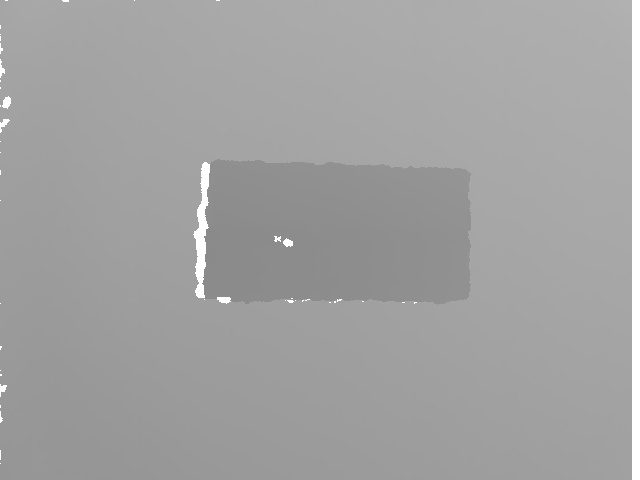

The file beside this chart, header and first rows:
664, 664, 664, 664, 664, 2047, 2047, 2047, 667, 667, 669, 668, 669, 669, 669, 669, 670, 672, 672, 673, 673, 674, 674, 673
663, 664, 664, 664, 664, 665, 666, 667, 667, 667, 669, 668, 669, 669, 669, 670, 670, 672, 672, 673, 673, 674, 674, 673
663, 664, 664, 664, 663, 665, 666, 667, 667, 667, 668, 668, 668, 668, 669, 669, 670, 672, 672, 673, 673, 673, 673, 673
662, 663, 664, 664, 664, 665, 666, 667, 667, 667, 668, 668, 668, 668, 668, 669, 669, 672, 672, 673, 673, 673, 673, 673
662, 663, 664, 665, 665, 665, 666, 667, 667, 667, 668, 668, 668, 668, 668, 668, 669, 671, 671, 672, 672, 673, 673, 673
663, 663, 664, 665, 665, 666, 667, 668, 667, 667, 668, 668, 668, 668, 668, 668, 669, 669, 671, 672, 672, 672, 672, 672
662, 663, 664, 665, 665, 665, 666, 668, 667, 667, 668, 668, 668, 668, 668, 668, 669, 669, 671, 672, 672, 672, 672, 672
662, 662, 664, 665, 666, 666, 667, 668, 667, 667, 668, 668, 668, 668, 668, 668, 668, 670, 671, 672, 671, 672, 672, 672
661, 661, 664, 666, 666, 666, 667, 668, 667, 668, 667, 668, 668, 668, 668, 669, 669, 670, 670, 671, 671, 671, 672, 672
661, 661, 665, 666, 666, 667, 667, 668, 667, 668, 667, 667, 668, 668, 668, 669, 669, 670, 670, 670, 670, 671, 671, 671
662, 663, 664, 666, 666, 667, 667, 668, 668, 668, 668, 668, 668, 668, 668, 669, 669, 669, 670, 670, 670, 670, 671, 671
662, 663, 664, 666, 666, 667, 667, 667, 667, 668, 667, 668, 668, 668, 669, 669, 669, 669, 670, 670, 670, 670, 670, 670
662, 662, 664, 665, 666, 667, 667, 667, 667, 668, 667, 668, 668, 668, 668, 669, 669, 669, 670, 671, 670, 671, 670, 670
661, 662, 664, 665, 665, 666, 666, 667, 667, 667, 667, 667, 668, 668, 668, 669, 668, 669, 670, 671, 671, 671, 671, 671
661, 662, 663, 664, 665, 666, 666, 667, 667, 667, 667, 667, 667, 667, 667, 668, 668, 668, 670, 671, 671, 671, 671, 671
661, 662, 663, 664, 665, 666, 666, 666, 667, 667, 667, 667, 667, 667, 667, 668, 668, 668, 669, 670, 669, 670, 670, 670
661, 662, 663, 664, 664, 665, 665, 666, 666, 666, 666, 667, 667, 667, 667, 668, 668, 668, 669, 669, 669, 669, 669, 670
661, 662, 663, 663, 664, 664, 665, 665, 666, 666, 666, 666, 667, 667, 667, 668, 668, 668, 669, 669, 669, 669, 669, 669
661, 662, 663, 663, 664, 664, 664, 665, 665, 666, 666, 666, 667, 667, 667, 667, 667, 667, 668, 668, 668, 669, 669, 669
661, 662, 662, 663, 664, 664, 664, 664, 664, 665, 665, 665, 667, 667, 667, 667, 668, 667, 668, 668, 668, 668, 668, 668
662, 662, 662, 663, 663, 664, 664, 664, 664, 665, 664, 664, 665, 666, 667, 667, 668, 667, 668, 668, 668, 668, 668, 668
662, 663, 662, 663, 663, 664, 664, 664, 664, 664, 665, 664, 665, 665, 666, 666, 667, 667, 668, 667, 667, 667, 668, 667
663, 663, 663, 663, 663, 663, 664, 664, 664, 665, 665, 665, 666, 667, 667, 667, 668, 668, 668, 668, 667, 667, 668, 668
662, 663, 662, 662, 663, 663, 663, 664, 664, 664, 665, 666, 666, 665, 666, 666, 667, 667, 666, 667, 667, 667, 668, 668
663, 663, 663, 663, 663, 663, 664, 664, 664, 664, 666, 665, 666, 666, 667, 667, 667, 667, 666, 667, 667, 667, 668, 668
663, 663, 663, 663, 663, 663, 664, 664, 664, 664, 665, 665, 666, 665, 665, 666, 666, 666, 665, 666, 667, 668, 668, 668
663, 663, 663, 663, 663, 663, 663, 663, 663, 664, 665, 665, 665, 665, 665, 666, 667, 667, 666, 668, 668, 668, 668, 668
662, 663, 662, 663, 663, 663, 663, 663, 664, 664, 665, 665, 665, 665, 665, 665, 666, 665, 665, 665, 668, 668, 668, 668
662, 662, 662, 662, 663, 663, 662, 663, 663, 664, 665, 665, 665, 665, 665, 666, 666, 666, 666, 664, 666, 667, 666, 666
661, 661, 661, 662, 662, 662, 662, 663, 663, 664, 664, 665, 665, 664, 665, 665, 665, 665, 665, 665, 665, 666, 665, 665
661, 661, 661, 661, 662, 662, 662, 663, 663, 663, 664, 664, 664, 664, 664, 665, 665, 665, 665, 664, 665, 665, 665, 665
661, 660, 661, 661, 662, 662, 662, 662, 663, 663, 663, 664, 664, 664, 664, 665, 665, 665, 665, 664, 665, 665, 665, 665
660, 660, 661, 661, 661, 661, 662, 662, 662, 662, 663, 664, 664, 664, 664, 664, 664, 665, 664, 664, 664, 665, 664, 664
660, 660, 661, 661, 662, 662, 662, 663, 663, 663, 663, 664, 664, 664, 664, 664, 664, 664, 664, 664, 664, 664, 665, 664
660, 660, 660, 661, 661, 662, 662, 662, 664, 664, 664, 664, 664, 664, 664, 665, 664, 664, 664, 664, 664, 664, 664, 664
660, 660, 660, 661, 661, 661, 662, 663, 663, 663, 664, 664, 664, 664, 664, 664, 664, 664, 664, 664, 664, 664, 664, 664
660, 660, 660, 661, 661, 662, 662, 663, 663, 664, 664, 664, 664, 664, 664, 665, 664, 664, 664, 664, 664, 664, 664, 664
660, 660, 660, 661, 661, 662, 662, 663, 663, 664, 663, 664, 664, 664, 664, 664, 664, 664, 664, 664, 664, 664, 664, 663
2047, 660, 661, 661, 662, 662, 663, 663, 663, 664, 663, 663, 663, 663, 663, 663, 663, 664, 664, 664, 664, 664, 664, 664
660, 661, 661, 662, 662, 663, 663, 663, 664, 664, 664, 663, 663, 663, 663, 663, 663, 663, 664, 664, 664, 664, 664, 664
2047, 661, 661, 661, 662, 662, 662, 663, 664, 664, 664, 663, 664, 663, 663, 663, 662, 663, 664, 664, 664, 664, 664, 664
661, 661, 661, 661, 661, 662, 661, 662, 663, 663, 663, 663, 663, 663, 663, 664, 662, 662, 663, 664, 663, 663, 663, 663
661, 661, 661, 661, 662, 662, 662, 662, 662, 663, 663, 662, 662, 662, 663, 664, 662, 662, 664, 664, 663, 662, 662, 662
2047, 662, 662, 662, 662, 662, 662, 662, 662, 662, 662, 661, 661, 662, 662, 664, 662, 662, 664, 663, 663, 662, 662, 662
2047, 662, 662, 662, 662, 662, 661, 661, 662, 663, 663, 662, 662, 662, 662, 663, 662, 662, 663, 663, 662, 662, 662, 662
2047, 662, 662, 662, 661, 661, 661, 661, 661, 662, 662, 661, 661, 662, 662, 663, 662, 662, 662, 662, 662, 662, 662, 661
2047, 661, 661, 661, 661, 661, 661, 661, 661, 661, 662, 661, 661, 662, 662, 663, 662, 662, 663, 663, 662, 662, 663, 662
2047, 661, 661, 661, 661, 661, 661, 660, 660, 661, 661, 660, 661, 662, 661, 662, 662, 662, 662, 662, 662, 661, 662, 662
2047, 661, 661, 661, 661, 661, 661, 661, 661, 661, 661, 660, 661, 661, 661, 662, 662, 661, 662, 661, 661, 661, 662, 662
2047, 660, 661, 661, 661, 661, 661, 661, 661, 661, 661, 661, 661, 661, 661, 661, 661, 661, 662, 661, 661, 661, 662, 662
2047, 659, 660, 660, 660, 660, 661, 661, 661, 661, 661, 661, 660, 661, 660, 661, 661, 661, 661, 661, 661, 661, 662, 662
658, 659, 659, 660, 660, 660, 661, 661, 660, 660, 660, 661, 661, 661, 660, 661, 661, 661, 661, 661, 661, 661, 662, 662
658, 658, 659, 660, 660, 659, 660, 660, 660, 660, 660, 660, 660, 661, 660, 660, 660, 661, 661, 661, 661, 661, 662, 661
658, 658, 659, 659, 660, 659, 659, 659, 659, 660, 660, 660, 659, 660, 660, 660, 660, 661, 661, 661, 661, 661, 661, 661
657, 658, 659, 659, 659, 658, 658, 659, 658, 659, 659, 659, 659, 659, 660, 660, 660, 660, 660, 660, 660, 660, 661, 660
657, 658, 659, 659, 659, 659, 659, 659, 659, 659, 658, 660, 658, 660, 659, 660, 660, 660, 660, 661, 660, 660, 660, 660
658, 659, 659, 659, 659, 658, 658, 658, 658, 658, 658, 658, 658, 658, 659, 659, 659, 660, 660, 660, 660, 660, 660, 660
2047, 659, 659, 659, 659, 658, 658, 658, 657, 657, 658, 658, 658, 658, 659, 659, 659, 660, 660, 660, 660, 660, 659, 659
2047, 657, 657, 658, 657, 657, 657, 658, 657, 657, 657, 658, 658, 657, 659, 659, 659, 660, 659, 659, 659, 659, 659, 658
2047, 2047, 2047, 657, 657, 657, 657, 657, 657, 657, 657, 657, 658, 658, 659, 659, 659, 659, 659, 659, 658, 659, 658, 658
2047, 2047, 2047, 2047, 657, 657, 658, 658, 657, 657, 658, 658, 658, 658, 658, 659, 659, 659, 659, 659, 658, 659, 659, 659
... 419 more rows
